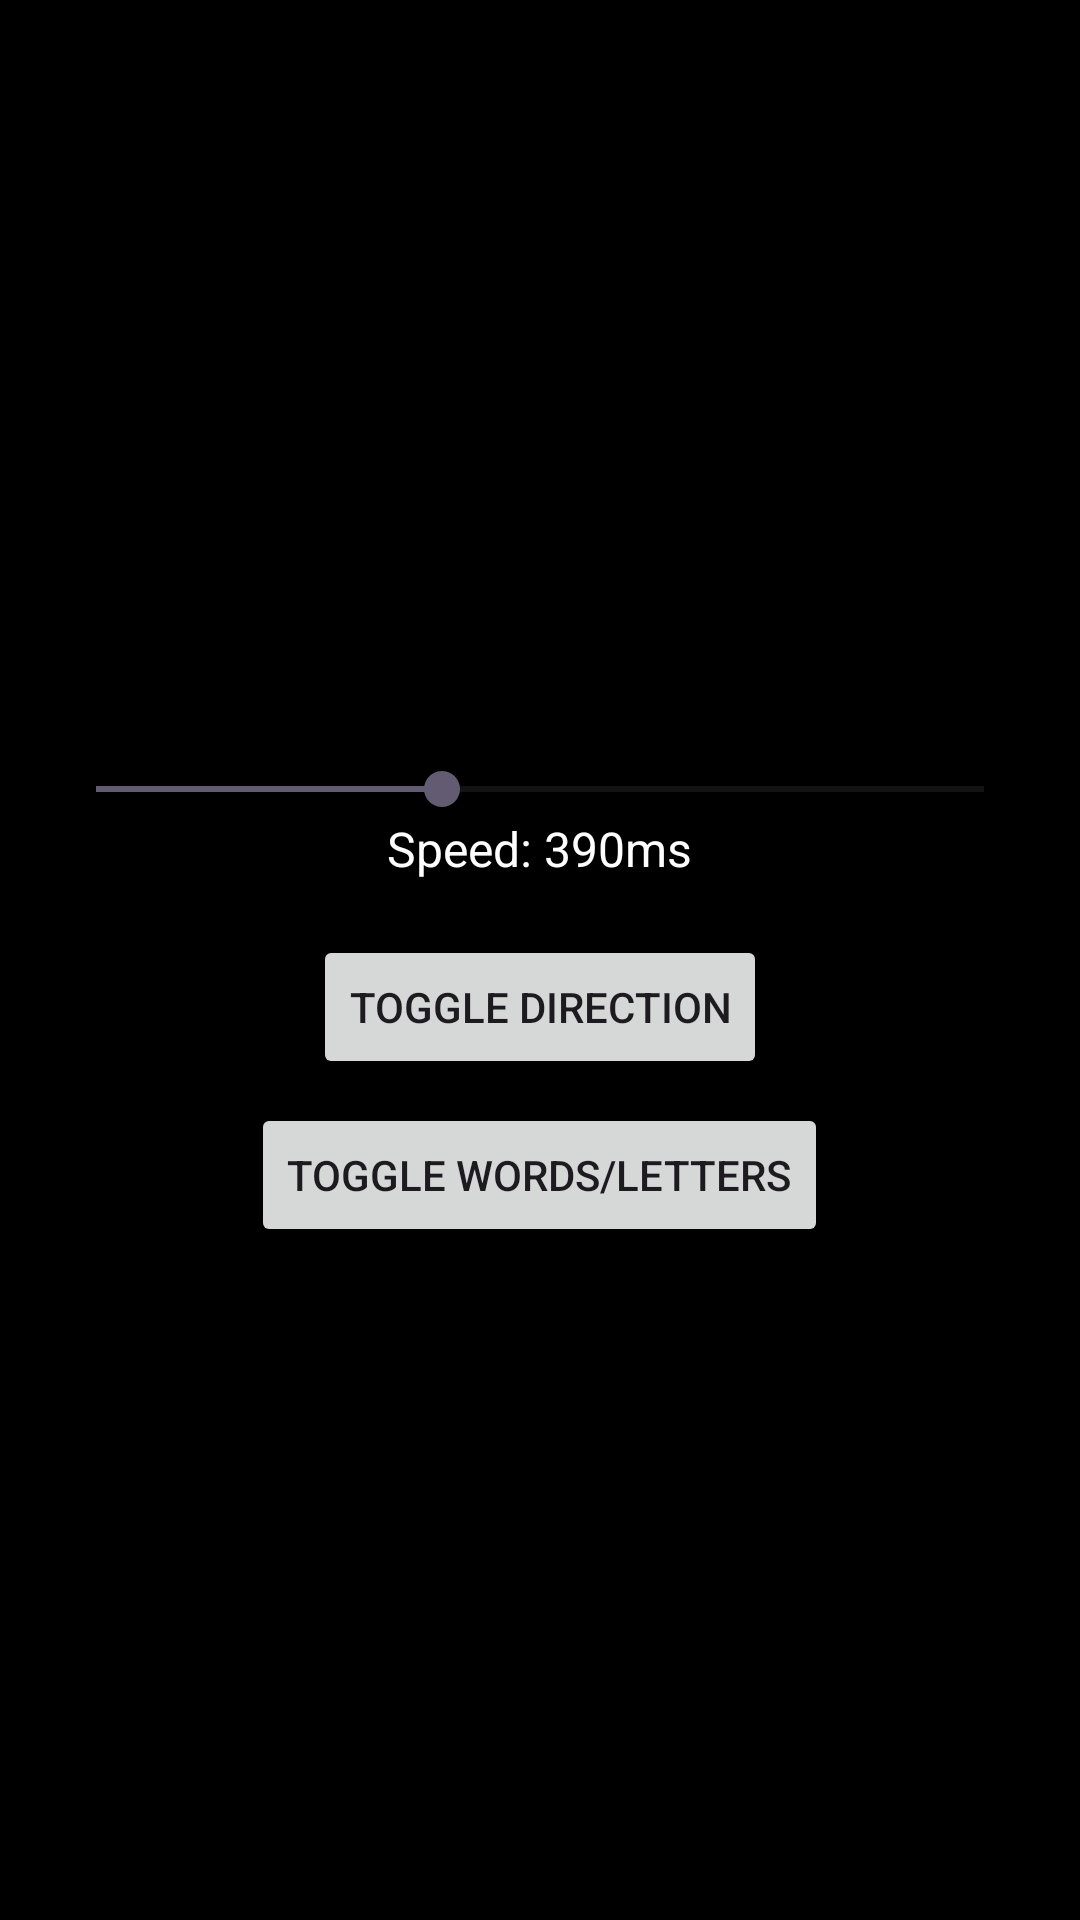

Produce the Android XML layout that renders to this screen, including the resource entries it uses.
<!-- AndroidManifest.xml: application theme Theme.BlurText -->
<!-- res/layout/activity_main.xml -->
<?xml version="1.0" encoding="utf-8"?>
<LinearLayout xmlns:android="http://schemas.android.com/apk/res/android"
              android:layout_width="match_parent"
              android:layout_height="match_parent"
              android:orientation="vertical"
              android:gravity="center"
              android:background="@android:color/black"
              android:padding="16dp">

    
    <LinearLayout
            android:id="@+id/wordContainer"
            android:layout_width="wrap_content"
            android:layout_height="wrap_content"
            android:gravity="center_vertical"
            android:orientation="horizontal"
            android:layout_marginBottom="20dp" />

    <SeekBar
            android:id="@+id/speedSeekBar"
            android:layout_width="match_parent"
            android:layout_height="wrap_content"
            android:max="1000"
            android:progress="390"
            android:layout_marginTop="10dp" />

    
    <TextView
            android:id="@+id/speedTextView"
            android:layout_width="wrap_content"
            android:layout_height="wrap_content"
            android:text="Speed: 390ms"
            android:textColor="@android:color/white"
            android:textSize="16sp"
            android:layout_gravity="center"
            android:layout_marginBottom="10dp"/>


    
    <Button
            android:id="@+id/toggleDirectionButton"
            android:layout_width="wrap_content"
            android:layout_height="wrap_content"
            android:text="Toggle Direction"
            android:layout_gravity="center"
            android:layout_marginTop="8dp"/>

    
    <Button
            android:id="@+id/toggleModeButton"
            android:layout_width="wrap_content"
            android:layout_height="wrap_content"
            android:text="Toggle Words/Letters"
            android:layout_gravity="center"
            android:layout_marginTop="8dp"/>
</LinearLayout>
<!-- resources referenced by this layout -->
<resources>
  <style name="Theme.BlurText" parent="Base.Theme.BlurText" />
  <style name="Base.Theme.BlurText" parent="Theme.Material3.DayNight.NoActionBar">
          
          
      </style>
</resources>
